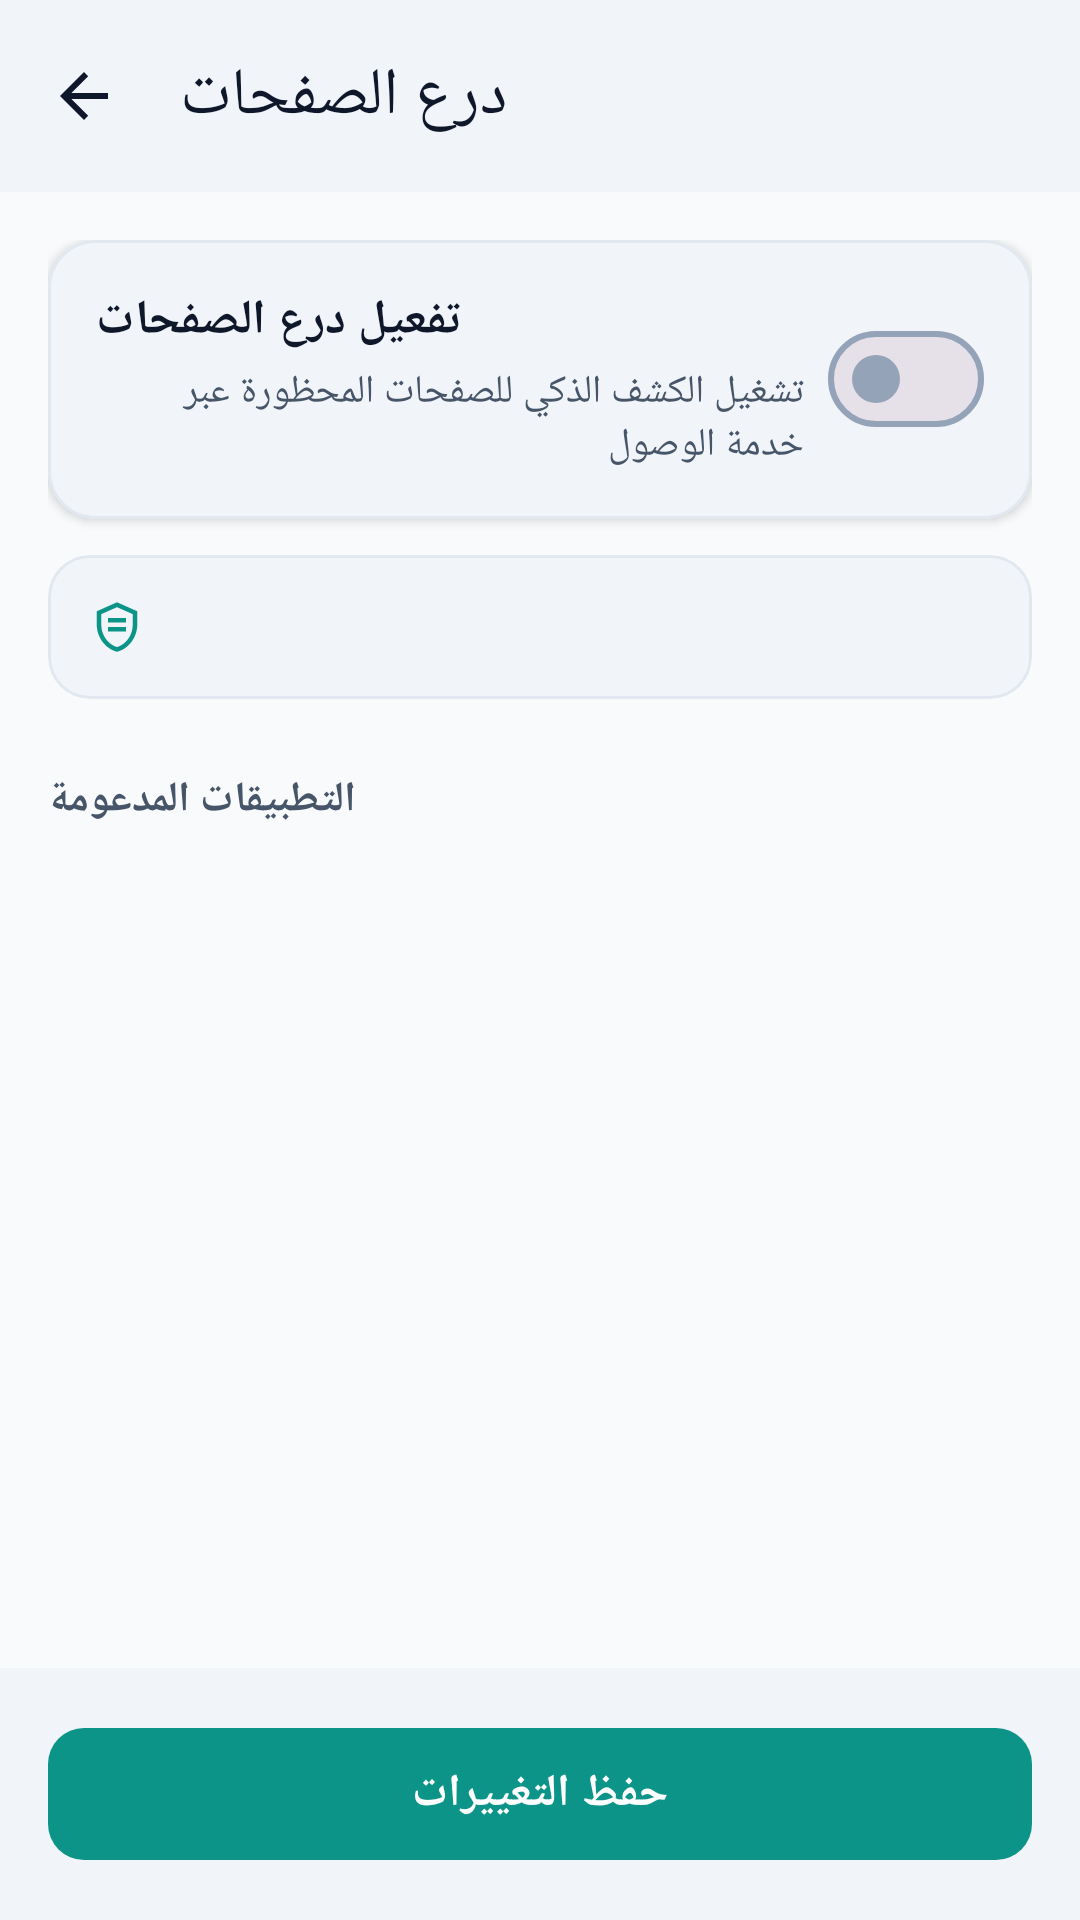

Reconstruct the res/layout file that produces this screen, plus the resources it refers to.
<!-- AndroidManifest.xml: activity theme Theme.Antiporn -->
<!-- res/layout/activity_page_shield_settings.xml -->
<?xml version="1.0" encoding="utf-8"?>
<LinearLayout
    xmlns:android="http://schemas.android.com/apk/res/android"
    xmlns:app="http://schemas.android.com/apk/res-auto"
    xmlns:tools="http://schemas.android.com/tools"
    android:id="@+id/layoutRootPageShieldSettings"
    android:layout_width="match_parent"
    android:layout_height="match_parent"
    android:background="?attr/colorSurface"
    android:orientation="vertical">

    
    <com.google.android.material.appbar.MaterialToolbar
        android:id="@+id/toolbar"
        android:layout_width="match_parent"
        android:layout_height="?attr/actionBarSize"
        android:background="?attr/colorSurfaceContainer"
        app:navigationIcon="?attr/homeAsUpIndicator"
        app:navigationIconTint="?attr/colorOnSurface"
        app:title="@string/page_shield_title"
        app:titleTextColor="?attr/colorOnSurface" />

    <ScrollView
        android:layout_width="match_parent"
        android:layout_height="0dp"
        android:layout_weight="1"
        android:fillViewport="true"
        android:overScrollMode="never">

        <LinearLayout
            android:layout_width="match_parent"
            android:layout_height="wrap_content"
            android:orientation="vertical"
            android:padding="16dp">

            
            <com.google.android.material.card.MaterialCardView
                android:layout_width="match_parent"
                android:layout_height="wrap_content"
                app:cardBackgroundColor="?attr/colorSurfaceContainer"
                app:cardCornerRadius="16dp"
                app:cardElevation="2dp"
                app:strokeColor="?attr/colorOutlineVariant"
                app:strokeWidth="1dp">

                <LinearLayout
                    android:layout_width="match_parent"
                    android:layout_height="wrap_content"
                    android:gravity="center_vertical"
                    android:orientation="horizontal"
                    android:padding="16dp">

                    <LinearLayout
                        android:layout_width="0dp"
                        android:layout_height="wrap_content"
                        android:layout_weight="1"
                        android:orientation="vertical">

                        <TextView
                            android:layout_width="wrap_content"
                            android:layout_height="wrap_content"
                            android:text="@string/page_shield_master_switch"
                            android:textColor="?attr/colorOnSurface"
                            android:textSize="16sp"
                            android:textStyle="bold" />

                        <TextView
                            android:layout_width="wrap_content"
                            android:layout_height="wrap_content"
                            android:layout_marginTop="4dp"
                            android:text="@string/page_shield_master_switch_desc"
                            android:textColor="?attr/colorOnSurfaceVariant"
                            android:textSize="13sp" />
                    </LinearLayout>

                    <com.google.android.material.materialswitch.MaterialSwitch
                        android:id="@+id/swPageShieldMaster"
                        android:layout_width="wrap_content"
                        android:layout_height="wrap_content"
                        android:layout_marginStart="8dp" />
                </LinearLayout>
            </com.google.android.material.card.MaterialCardView>

            
            <com.google.android.material.card.MaterialCardView
                android:id="@+id/cardPageShieldEngineStatus"
                android:layout_width="match_parent"
                android:layout_height="wrap_content"
                android:layout_marginTop="12dp"
                android:clickable="true"
                android:focusable="true"
                app:cardBackgroundColor="?attr/colorSurfaceContainer"
                app:cardCornerRadius="14dp"
                app:cardElevation="0dp"
                app:strokeColor="?attr/colorOutlineVariant"
                app:strokeWidth="1dp">

                <LinearLayout
                    android:layout_width="match_parent"
                    android:layout_height="wrap_content"
                    android:gravity="center_vertical"
                    android:minHeight="48dp"
                    android:orientation="horizontal"
                    android:paddingHorizontal="14dp"
                    android:paddingVertical="10dp">

                    <ImageView
                        android:id="@+id/ivPageShieldEngineStatus"
                        android:layout_width="18dp"
                        android:layout_height="18dp"
                        android:layout_marginEnd="10dp"
                        android:contentDescription="@null"
                        android:src="@drawable/ic_shield_page"
                        app:tint="?attr/colorPrimary" />

                    <TextView
                        android:id="@+id/tvPageShieldEngineStatus"
                        android:layout_width="0dp"
                        android:layout_height="wrap_content"
                        android:layout_weight="1"
                        android:textColor="?attr/colorOnSurface"
                        android:textSize="12.5sp"
                        android:textStyle="bold"
                        tools:text="@string/page_shield_engine_status_active" />
                </LinearLayout>
            </com.google.android.material.card.MaterialCardView>

            
            <com.google.android.material.card.MaterialCardView
                android:id="@+id/cardPageShieldRemoteWarning"
                android:layout_width="match_parent"
                android:layout_height="wrap_content"
                android:layout_marginTop="12dp"
                android:visibility="gone"
                app:cardBackgroundColor="@color/status_orange_bg"
                app:cardCornerRadius="14dp"
                app:cardElevation="0dp"
                app:strokeColor="@color/shield_amber_calm"
                app:strokeWidth="1.5dp"
                tools:visibility="visible">

                <LinearLayout
                    android:layout_width="match_parent"
                    android:layout_height="wrap_content"
                    android:gravity="top"
                    android:orientation="horizontal"
                    android:padding="14dp">

                    <ImageView
                        android:layout_width="20dp"
                        android:layout_height="20dp"
                        android:layout_marginTop="2dp"
                        android:layout_marginEnd="10dp"
                        android:contentDescription="@null"
                        android:src="@drawable/ic_warning_amber"
                        app:tint="@color/shield_amber_calm" />

                    <TextView
                        android:id="@+id/tvPageShieldRemoteWarning"
                        android:layout_width="0dp"
                        android:layout_height="wrap_content"
                        android:layout_weight="1"
                        android:lineSpacingExtra="2dp"
                        android:text="@string/page_shield_remote_warning_a11y_qr"
                        android:textColor="?attr/colorOnSurface"
                        android:textSize="12.5sp" />
                </LinearLayout>
            </com.google.android.material.card.MaterialCardView>

            
            <TextView
                android:layout_width="wrap_content"
                android:layout_height="wrap_content"
                android:layout_marginTop="24dp"
                android:layout_marginBottom="8dp"
                android:text="@string/page_shield_registered_apps_header"
                android:textColor="?attr/colorOnSurfaceVariant"
                android:textSize="14sp"
                android:textStyle="bold" />

            
            <androidx.recyclerview.widget.RecyclerView
                android:id="@+id/rvProtectedApps"
                android:layout_width="match_parent"
                android:layout_height="wrap_content"
                android:nestedScrollingEnabled="false"
                android:overScrollMode="never" />
        </LinearLayout>
    </ScrollView>

    
    <LinearLayout
        android:layout_width="match_parent"
        android:layout_height="wrap_content"
        android:background="?attr/colorSurfaceContainer"
        android:padding="16dp">

        <com.google.android.material.button.MaterialButton
            android:id="@+id/btnSavePageShieldSettings"
            android:layout_width="match_parent"
            android:layout_height="52dp"
            android:text="@string/page_shield_save_btn"
            android:textSize="15sp"
            android:textStyle="bold"
            app:cornerRadius="12dp" />
    </LinearLayout>
</LinearLayout>
<!-- resources referenced by this layout -->
<resources>
  <color name="shield_amber_calm">#FFF59E0B</color>
  <color name="status_orange_bg">#1AF59E0B</color>
  <!-- drawable ic_shield_page (drawable) -->
  <vector xmlns:android="http://schemas.android.com/apk/res/android"
      android:width="24dp"
      android:height="24dp"
      android:viewportWidth="24"
      android:viewportHeight="24">
      <path
          android:fillColor="@color/shield_emerald_radiant"
          android:pathData="M12,1L3,5V11C3,16.55 6.84,21.74 12,23C17.16,21.74 21,16.55 21,11V5L12,1M19,11C19,15.52 16.02,19.78 12,20.92C7.98,19.78 5,15.52 5,11V6.3L12,3.19L19,6.3V11M8,8H16V10H8V8M8,12H16V14H8V12Z" />
  </vector>
  <string name="page_shield_engine_status_active">محرك درع الصفحات نشط (خدمة الوصول تعمل)</string>
  <string name="page_shield_master_switch">تفعيل درع الصفحات</string>
  <string name="page_shield_master_switch_desc">تشغيل الكشف الذكي للصفحات المحظورة عبر خدمة الوصول</string>
  <string name="page_shield_registered_apps_header">التطبيقات المدعومة</string>
  <string name="page_shield_remote_warning_a11y_qr">تنبيه: جهاز المكفول مُفعّل عبر QR ولا يدعم التفعيل الصامت لخدمة الوصول. سيصل إشعار للمكفول لتفعيل الخدمة يدوياً بعد الحفظ.</string>
  <string name="page_shield_save_btn">حفظ التغييرات</string>
  <string name="page_shield_title">درع الصفحات</string>
  <color name="shield_emerald_radiant">#FF26E07F</color>
  <color name="md_theme_light_primary">#FF0D9488</color>
  <color name="md_theme_light_onPrimary">#FFFFFFFF</color>
  <color name="md_theme_light_primaryContainer">#FFCCFBF1</color>
  <color name="md_theme_light_onPrimaryContainer">#FF115E59</color>
  <color name="md_theme_light_secondary">#FF0284C7</color>
  <color name="md_theme_light_onSecondary">#FFFFFFFF</color>
  <color name="md_theme_light_secondaryContainer">#FFE0F2FE</color>
  <color name="md_theme_light_onSecondaryContainer">#FF0369A1</color>
  <color name="md_theme_light_tertiary">#FFF59E0B</color>
  <color name="md_theme_light_surface">#FFF8FAFC</color>
  <color name="md_theme_light_onSurface">#FF0F172A</color>
  <color name="md_theme_light_surfaceVariant">#FFE2E8F0</color>
  <color name="md_theme_light_onSurfaceVariant">#FF475569</color>
  <color name="md_theme_light_surfaceContainer">#FFF1F5F9</color>
  <color name="md_theme_light_surfaceContainerHigh">#FFE2E8F0</color>
  <color name="md_theme_light_outline">#FF94A3B8</color>
  <color name="md_theme_light_outlineVariant">#FFE2E8F0</color>
</resources>
